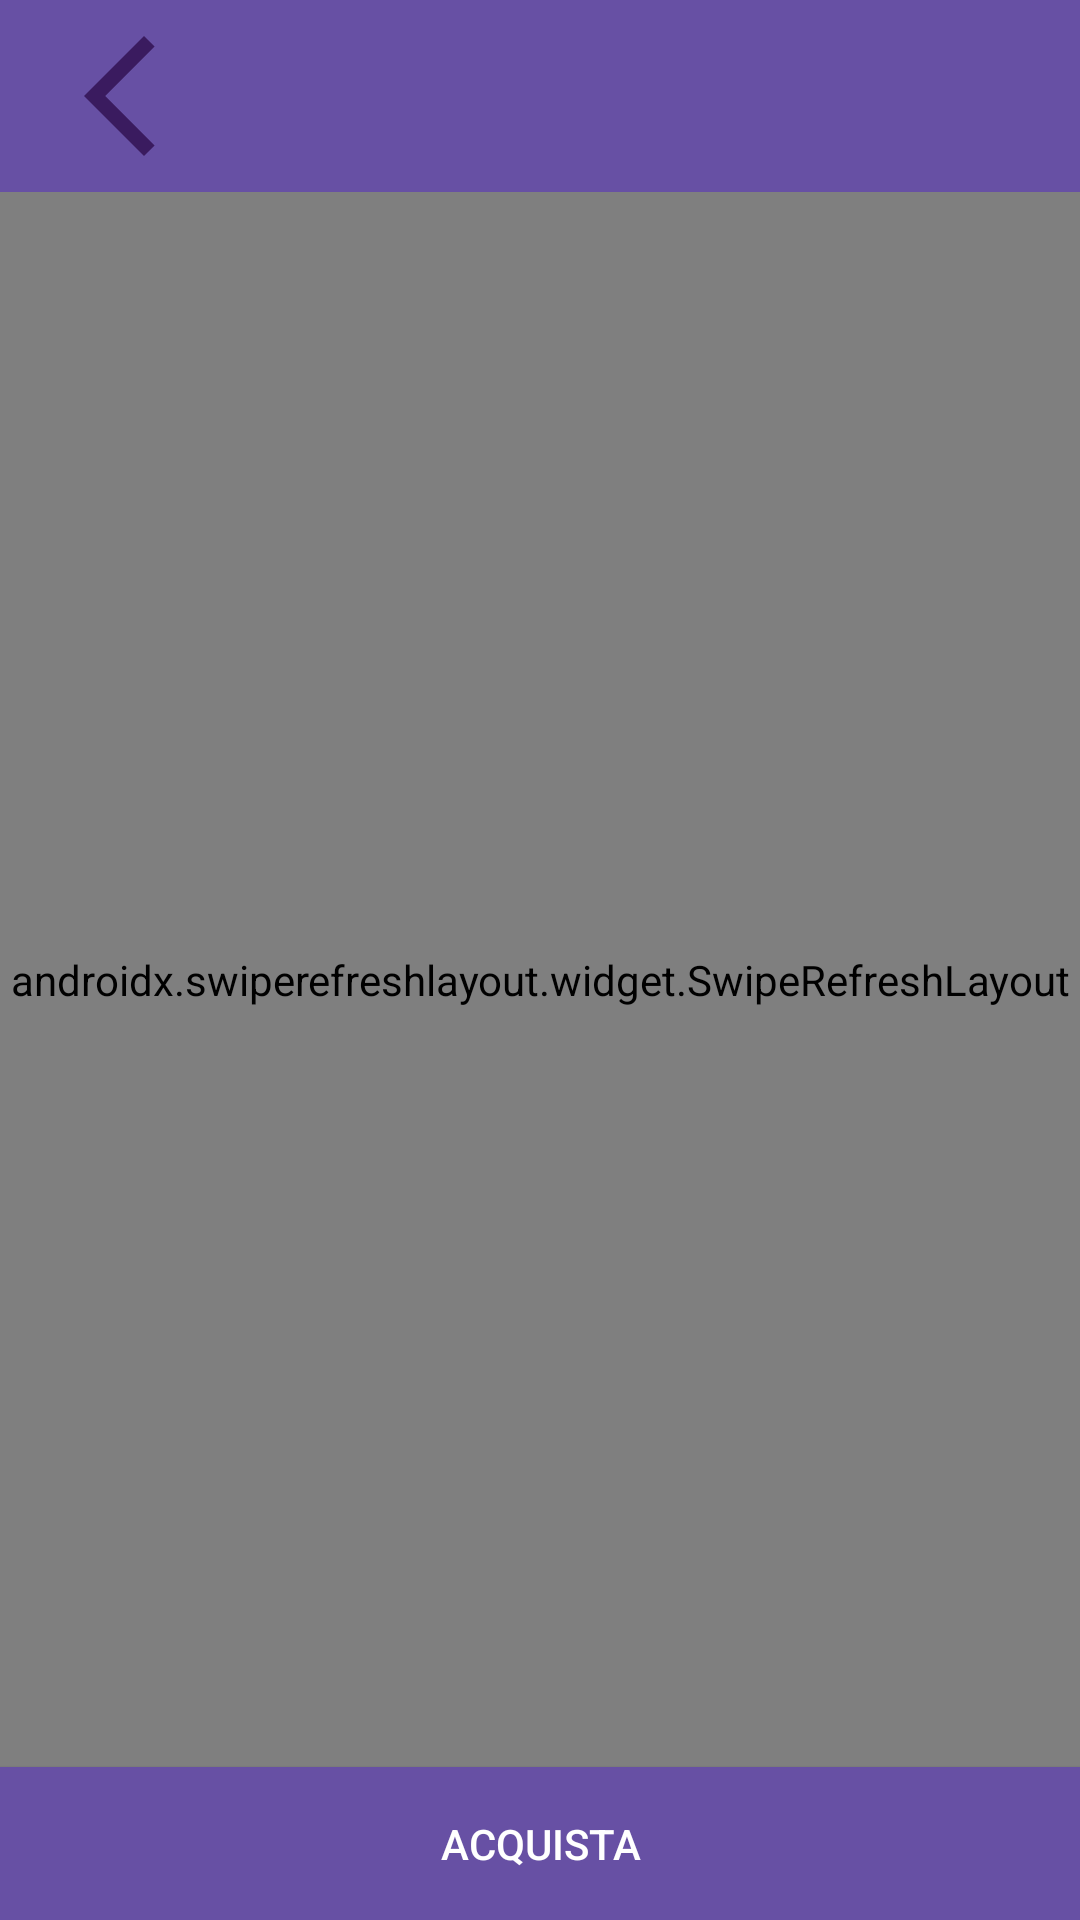

Layout XML and referenced resources for this Android screen:
<!-- AndroidManifest.xml: application theme Theme.Progetto -->
<!-- res/layout/activity_cart.xml -->
<?xml version="1.0" encoding="utf-8"?>
<androidx.drawerlayout.widget.DrawerLayout xmlns:android="http://schemas.android.com/apk/res/android"
    xmlns:app="http://schemas.android.com/apk/res-auto"
    xmlns:tools="http://schemas.android.com/tools"
    android:id="@+id/drawer_layout"
    android:layout_width="match_parent"
    android:layout_height="match_parent"
    tools:context=".ui.store.CartActivity">

    
    <androidx.constraintlayout.widget.ConstraintLayout
        android:id="@+id/main_content"
        android:layout_width="match_parent"
        android:layout_height="match_parent">

        
        <androidx.appcompat.widget.Toolbar
            android:id="@+id/top_toolbar"
            android:layout_width="match_parent"
            android:layout_height="wrap_content"
            android:background="?attr/colorPrimary"
            android:padding="8dp"
            app:layout_constraintEnd_toEndOf="parent"
            app:layout_constraintStart_toStartOf="parent"
            app:layout_constraintTop_toTopOf="parent">

            
            <LinearLayout
                android:layout_width="match_parent"
                android:layout_height="wrap_content"
                android:orientation="horizontal"
                android:gravity="center_vertical">

                
                <ImageView
                    android:id="@+id/back_button"
                    android:layout_width="wrap_content"
                    android:layout_height="wrap_content"
                    android:layout_marginEnd="8dp"
                    android:src="@drawable/baseline_arrow_back_ios_new_24" />

                
                <com.google.android.material.textfield.TextInputLayout
                    android:layout_width="0dp"
                    android:layout_height="wrap_content"
                    android:layout_weight="1"
                    android:layout_marginEnd="8dp"
                    app:boxBackgroundMode="outline"
                    app:boxCornerRadiusTopStart="32dp"
                    app:boxCornerRadiusTopEnd="32dp"
                    app:boxCornerRadiusBottomStart="32dp"
                    app:boxCornerRadiusBottomEnd="32dp"
                    app:boxStrokeColor="@color/gray" />
            </LinearLayout>
        </androidx.appcompat.widget.Toolbar>

        
        <androidx.swiperefreshlayout.widget.SwipeRefreshLayout
            android:id="@+id/swipe_refresh_layout"
            android:layout_width="match_parent"
            android:layout_height="0dp"
            app:layout_constraintTop_toBottomOf="@id/top_toolbar"
            app:layout_constraintBottom_toTopOf="@id/buy_button"
            app:layout_constraintStart_toStartOf="parent"
            app:layout_constraintEnd_toEndOf="parent">

            
            <androidx.recyclerview.widget.RecyclerView
                android:id="@+id/recyclerView"
                android:layout_width="match_parent"
                android:layout_height="match_parent"
                android:clipToPadding="false"
                android:padding="8dp" />
        </androidx.swiperefreshlayout.widget.SwipeRefreshLayout>

        
        <Button
            android:id="@+id/buy_button"
            android:layout_width="match_parent"
            android:layout_height="wrap_content"
            android:text="Acquista"
            android:background="?attr/colorPrimary"
            android:textColor="@android:color/white"
            android:padding="16dp"
            app:layout_constraintBottom_toBottomOf="parent"
            app:layout_constraintStart_toStartOf="parent"
            app:layout_constraintEnd_toEndOf="parent" />
    </androidx.constraintlayout.widget.ConstraintLayout>

    
    <com.google.android.material.navigation.NavigationView
        android:id="@+id/nav_view"
        android:layout_width="wrap_content"
        android:layout_height="match_parent"
        android:layout_gravity="start"
        app:menu="@menu/nav_drawer_menu" />
</androidx.drawerlayout.widget.DrawerLayout>
<!-- resources referenced by this layout -->
<resources>
  <color name="gray">#808080</color>
  <!-- drawable baseline_arrow_back_ios_new_24 (drawable) -->
  <vector xmlns:android="http://schemas.android.com/apk/res/android" android:height="48dp" android:tint="#3A1B5F" android:viewportHeight="24" android:viewportWidth="24" android:width="48dp">
        
      <path android:fillColor="@android:color/white" android:pathData="M17.77,3.77l-1.77,-1.77l-10,10l10,10l1.77,-1.77l-8.23,-8.23z"/>
      
  </vector>
  <style name="Theme.Progetto" parent="Base.Theme.Progetto" />
  <style name="Base.Theme.Progetto" parent="Theme.Material3.DayNight.NoActionBar">
          
          
      </style>
</resources>
